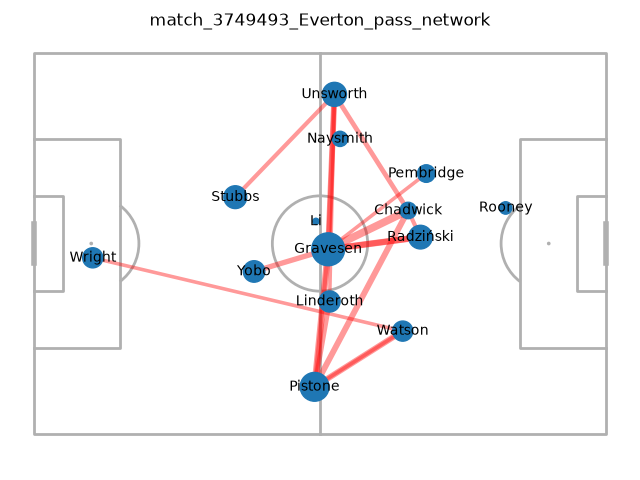

The table this chart was drawn from, first rows:
team, player, avg_x, avg_y, total_passes, jersey_number
Everton, Thomas Gravesen, 61.72, 41.21, 56, 0
Everton, Alessandro Pistone, 58.87, 70.07, 43, 0
Everton, David Unsworth, 63.03, 8.703, 30, 0
Everton, Tomasz Radziński, 81.07, 38.66, 29, 0
Everton, Alan Stubbs, 42.22, 30.27, 27, 0
Everton, Joseph Phillip Yobo, 46.16, 45.86, 24, 0
Everton, Tobias Linderoth, 62.01, 52.17, 23, 0
Everton, Richard Wright, 12.31, 43.0, 21, 0
Everton, Steve Watson, 77.36, 58.38, 21, 0
Everton, Mark Pembridge, 82.29, 25.32, 16, 0
Everton, Nick Chadwick, 78.5, 33.07, 14, 0
Everton, Gary Naysmith, 64.2, 18.04, 12, 0
Everton, Wayne Mark Rooney, 98.95, 32.54, 8, 0
Everton, Tie Li, 59.15, 35.35, 2, 0
